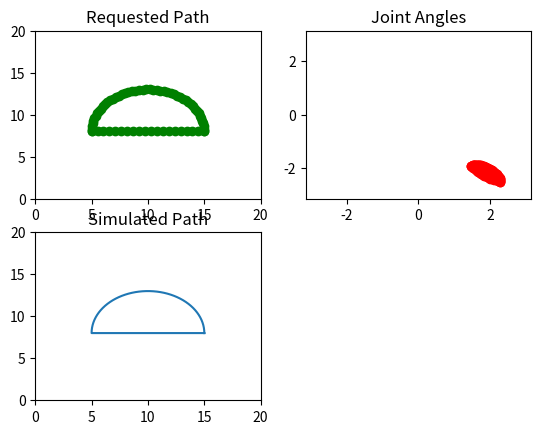

This chart was generated by the following Python code:
def problem11():

    import numpy as np
    import scipy as sp
    import matplotlib as mpl
    import matplotlib.pyplot as plt

    x = []
    y = []

    a1, a2 = 15.0, 15.0
    #(5,0),(5,15),(20,15),(20,0)
    #x = (np.linspace(5,5,20), np.linspace(5,20,20), np.linspace(20,20,20), np.linspace(20,5,20))
    t = np . linspace(0,np.pi, 50)
    x = 5 * np.cos ( t ) + 10
    y = 5 * np.sin ( t ) + 8
    y = np.append(y,np.linspace(8,8,20))
    x = np.append(x,np.linspace(5,15,20))

    d = ( (x*x) + (y*y) - (a1*a1) - (a2*a2) ) / ( 2* a1*a2 )
    t2 = np.arctan2(-np.sqrt (1.0 -d*d ) , d )
    t1 = np.arctan2 ( y , x ) - np.arctan2 ( a2*np.sin ( t2 ) , a1+a2*np.cos ( t2 ) )

    x1 = a2*np.cos ( t1+t2 ) + a1*np.cos ( t1 )
    y1 = a2*np.sin ( t1+t2 ) + a1*np . sin ( t1 )
    z = np.sum ( np.square ( x-x1 ) + np.square ( y-y1 ) )

    plt.figure(1)
    plt.subplot(221)
    plt.xlim( 0 , 20 )
    plt.ylim( 0 , 20 )
    plt.title('Requested Path')
    plt.plot( x , y, 'go-' )

    plt.subplot(222)
    plt.xlim( -3.14 , 3.14 )
    plt.ylim( -3.14 , 3.14 )
    plt.title('Joint Angles')
    plt.plot( t1 , t2 , 'ro-')

    plt.subplot(223)
    plt.xlim( 0 , 20 )
    plt.ylim( 0 , 20 )
    plt.title('Simulated Path')
    plt.plot( x1 , y1 )
    plt.show()

problem11()
